Run: headless pygame with SDL's dummy video driver; simulated clock (each Clock.tick advances the game by its frame time, no real sleeping); random seed 0; keys injected as events and as key.get_pressed() state; mouse plan: one left click at the window centre at the start of phase 2, then a move to the lower-right quarter at the start of phase 3.
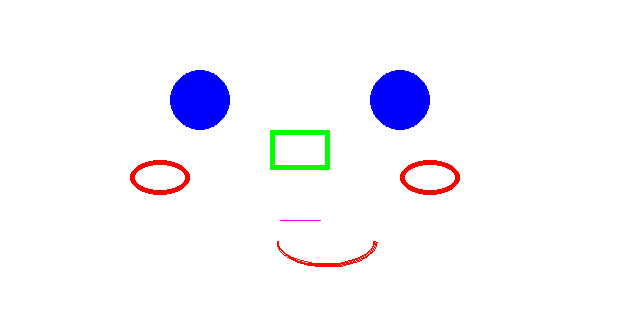
Frame 1 of 4 · flips 1–60 · no input
Frame 2 of 4 · flips 61–180 · clicked the window centre · tapped SPACE, RETURN · held RIGHT (→), D · screen unchanged from frame 1, image omitted
Frame 3 of 4 · flips 181–300 · moved the mouse to the lower-right quarter · held DOWN (↓), S · screen unchanged from frame 2, image omitted
Frame 4 of 4 · flips 301–420 · held LEFT (←), A, UP (↑), W · screen unchanged from frame 3, image omitted

The pygame program that drew these frames:

###################匯入模組###################
import pygame
import sys
import math

###################初始化###################
pygame.init()  # 啟動pygame
width = 640  # 設定視窗寬度
height = 320  # 設定視窗高度
###################建立視窗及物件###################
# 設定視窗大小
screen = pygame.display.set_mode((width, height))
# 設定視窗標題
pygame.display.set_caption("My Game")
###################建立畫布###################
# 建立畫布
bg = pygame.Surface((width, height))
# 畫布為白色(R,G,B)
bg.fill((255, 255, 255))
###################循環偵測###################
while True:
    for event in pygame.event.get():
        # 使用者按關按鈕
        if event.type == pygame.QUIT:  # 如果按下[X]就退出
            sys.exit()  # 離開遊戲
        if event.type == pygame.MOUSEBUTTONDOWN:
            print("click")
            print(pygame.mouse.get_pos())
    # 繪製畫布於視窗上角
    screen.blit(bg, (0, 0))
    # 更新視窗
    pygame.display.update()
    ###################繪製圖形###################
    # 畫圖形,(畫布,顏色,圓心,半徑,線寬)

    pygame.draw.circle(bg, (0, 0, 255), (200, 100), 30, 0)
    pygame.draw.circle(bg, (0, 0, 255), (400, 100), 30, 0)
    pygame.draw.rect(bg, (0, 255, 0), [270, 130, 60, 40], 5)
    pygame.draw.ellipse(bg, (255, 0, 0), [130, 160, 60, 35], 5)
    pygame.draw.ellipse(bg, (255, 0, 0), [400, 160, 60, 35], 5)
    pygame.draw.line(bg, (255, 0, 255), (280, 220), (320, 220))
    # pygame.draw.polygon(bg,(100,200,45),[[100,100],[0,200],[200,200]],0)
    pygame.draw.arc(
        bg, (255, 10, 0), [277, 217, 100, 50], math.radians(180), math.radians(0), 2
    )
    pygame.mouse.get_pos()
    x, y = pygame.mouse.get_pos()
